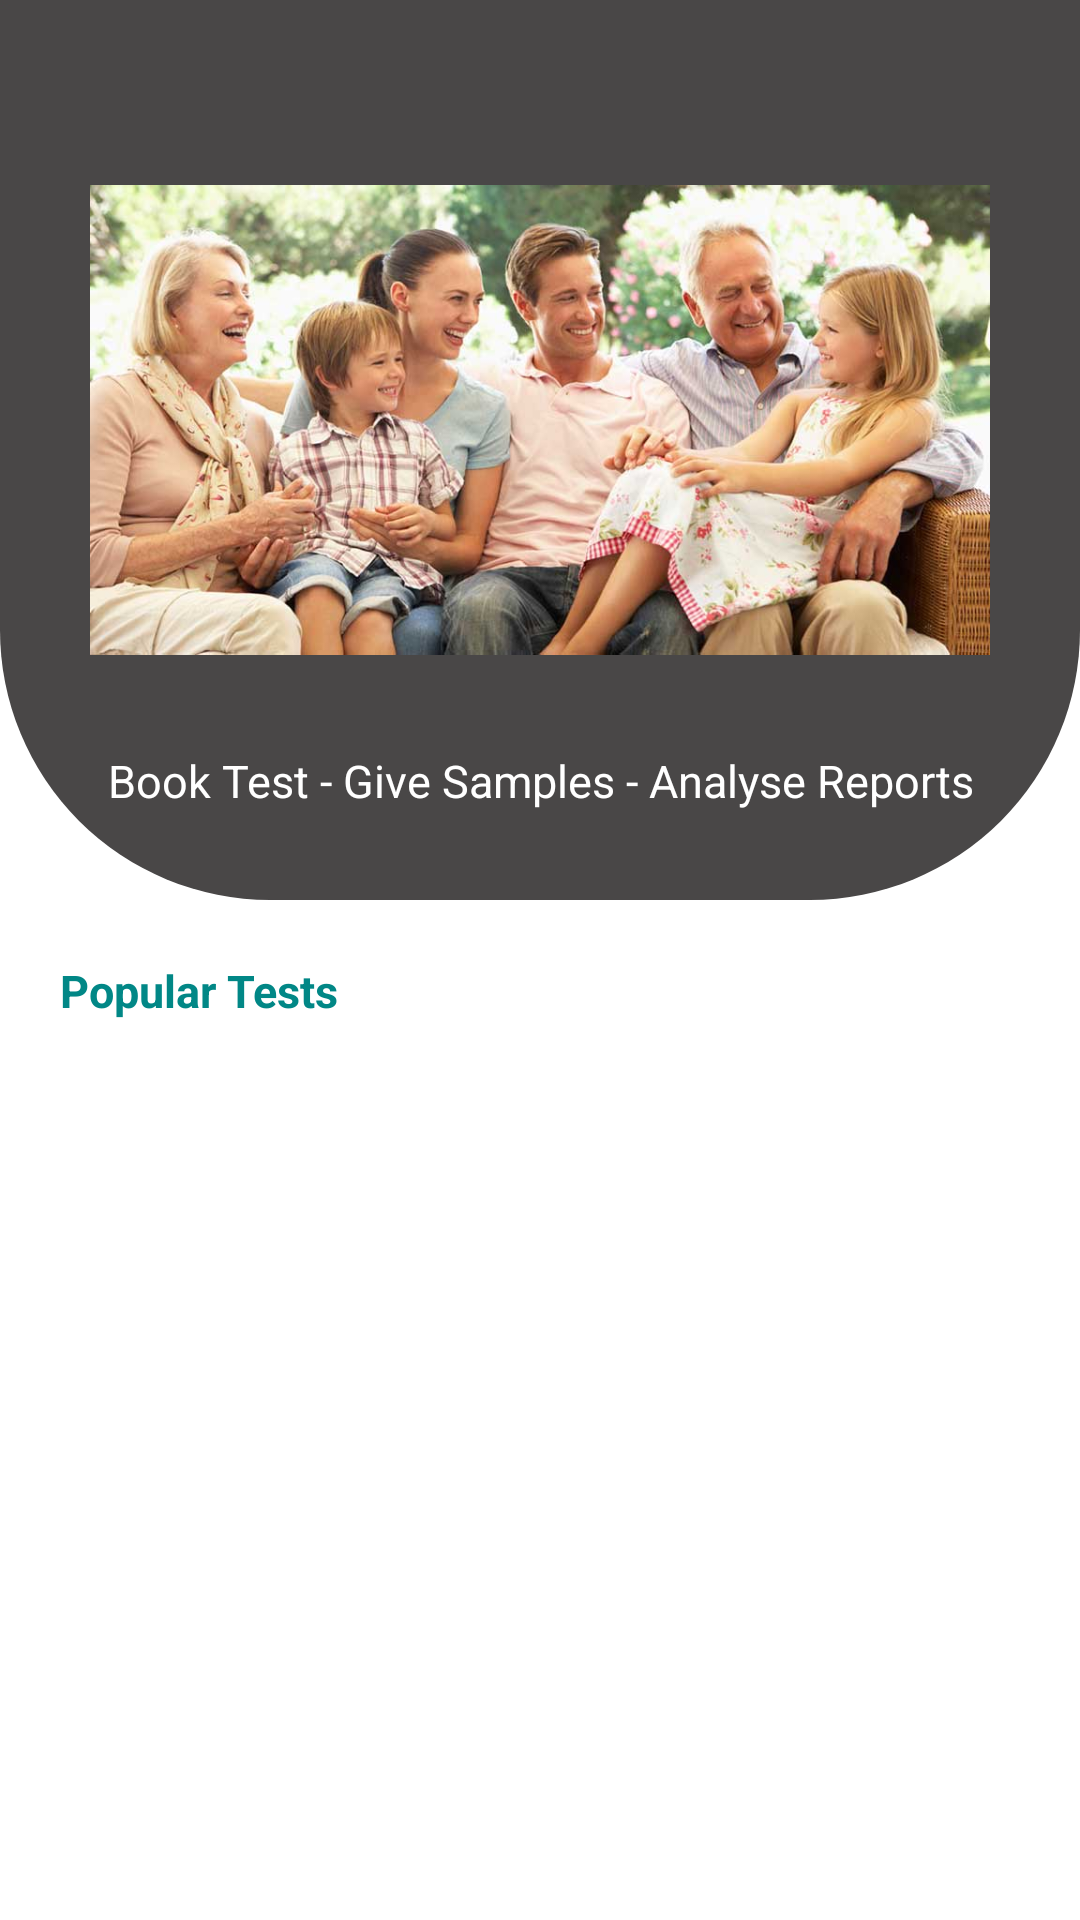

Layout XML and referenced resources for this Android screen:
<!-- AndroidManifest.xml: application theme Theme.LabTestApplication -->
<!-- res/layout/fragment_home_page.xml -->
<?xml version="1.0" encoding="utf-8"?>
<FrameLayout xmlns:android="http://schemas.android.com/apk/res/android"
    xmlns:tools="http://schemas.android.com/tools"
    android:layout_width="match_parent"
    android:layout_height="match_parent"
    tools:context=".fragment.HomePage">

    
    <LinearLayout
        android:layout_width="match_parent"
        android:layout_height="match_parent"
        android:orientation="vertical">
        <LinearLayout
            android:layout_width="match_parent"
            android:layout_height="300dp"
            android:padding="30dp"
            android:orientation="vertical"
            android:background="@drawable/homepageimage">
            <ImageView
                android:layout_width="match_parent"
                android:layout_height="220dp"
                android:src="@drawable/healthy_fam"/>
            <TextView
                android:layout_width="match_parent"
                android:layout_height="wrap_content"
                android:text="Book Test - Give Samples - Analyse Reports"
                android:layout_gravity="center"
                android:gravity="center"
                android:textSize="15sp"
                android:textColor="@color/white"/>
        </LinearLayout>
        <androidx.core.widget.NestedScrollView
            android:layout_width="match_parent"
            android:layout_height="match_parent">
        <LinearLayout
            android:layout_width="match_parent"
            android:layout_height="match_parent"
            android:padding="20dp"
            android:orientation="vertical">
            <TextView
                android:layout_width="match_parent"
                android:layout_height="wrap_content"
                android:text="Popular Tests"
                android:textColor="@color/teal_700"
                android:textSize="15sp"
                android:textStyle="bold"
                />

            <LinearLayout
                android:layout_width="match_parent"
                android:layout_height="wrap_content"
                android:orientation="horizontal">
                <androidx.recyclerview.widget.RecyclerView
                    android:layout_marginTop="5dp"
                    android:id="@+id/recylerViewpopularHome"
                    android:layout_width="match_parent"
                    android:layout_height="match_parent"
                    tools:layout_editor_absoluteX="202dp"
                    tools:layout_editor_absoluteY="118dp"
                    android:scrollbarFadeDuration="1000"
                    android:scrollbarSize="5dp"
                    android:scrollbarStyle="insideOverlay"
                    android:scrollIndicators="bottom"
                    android:scrollbars="horizontal"
                    android:fitsSystemWindows="true"
                    android:background="@color/white"/>
            </LinearLayout>
        </LinearLayout>
        </androidx.core.widget.NestedScrollView>
    </LinearLayout>

</FrameLayout>
<!-- resources referenced by this layout -->
<resources>
  <!-- drawable healthy_fam: jpg bitmap (drawable, 65173 bytes) -->
  <!-- drawable homepageimage (drawable) -->
  <?xml version="1.0" encoding="utf-8"?>
  <shape xmlns:android="http://schemas.android.com/apk/res/android">
      <solid android:color="#494747"/>
      <corners android:bottomLeftRadius="90dp"
          android:bottomRightRadius="90dp"/>
  
  </shape>
  <style name="Theme.LabTestApplication" parent="Theme.MaterialComponents.DayNight.DarkActionBar">
          
          <item name="colorPrimary">@color/purple_500</item>
          <item name="colorPrimaryVariant">@color/purple_700</item>
          <item name="colorOnPrimary">@color/white</item>
          
          <item name="colorSecondary">@color/teal_200</item>
          <item name="colorSecondaryVariant">@color/teal_700</item>
          <item name="colorOnSecondary">@color/black</item>
          
          <item name="android:statusBarColor" tools:targetApi="l">?attr/colorSecondaryVariant</item>
          <item name="android:actionBarPopupTheme" tools:targetApi="l">?attr/colorSecondaryVariant</item>
          <item name="android:actionBarStyle" tools:targetApi="l">?attr/colorSecondaryVariant</item>
          <item name="android:actionBarTabTextStyle" tools:targetApi="l">?attr/colorSecondaryVariant</item>
          <item name="android:windowActionBar" tools:targetApi="l">?attr/colorSecondaryVariant</item>
          
      </style>
  <!-- not gathered from this repository: default colours our renderer supplied (Android Studio template values) -->
  <color name="purple_500">#FF6200EE</color>
  <color name="purple_700">#FF3700B3</color>
  <color name="teal_200">#FF03DAC5</color>
  <color name="teal_700">#FF018786</color>
  <color name="black">#FF000000</color>
  <color name="white">#FFFFFFFF</color>
</resources>
